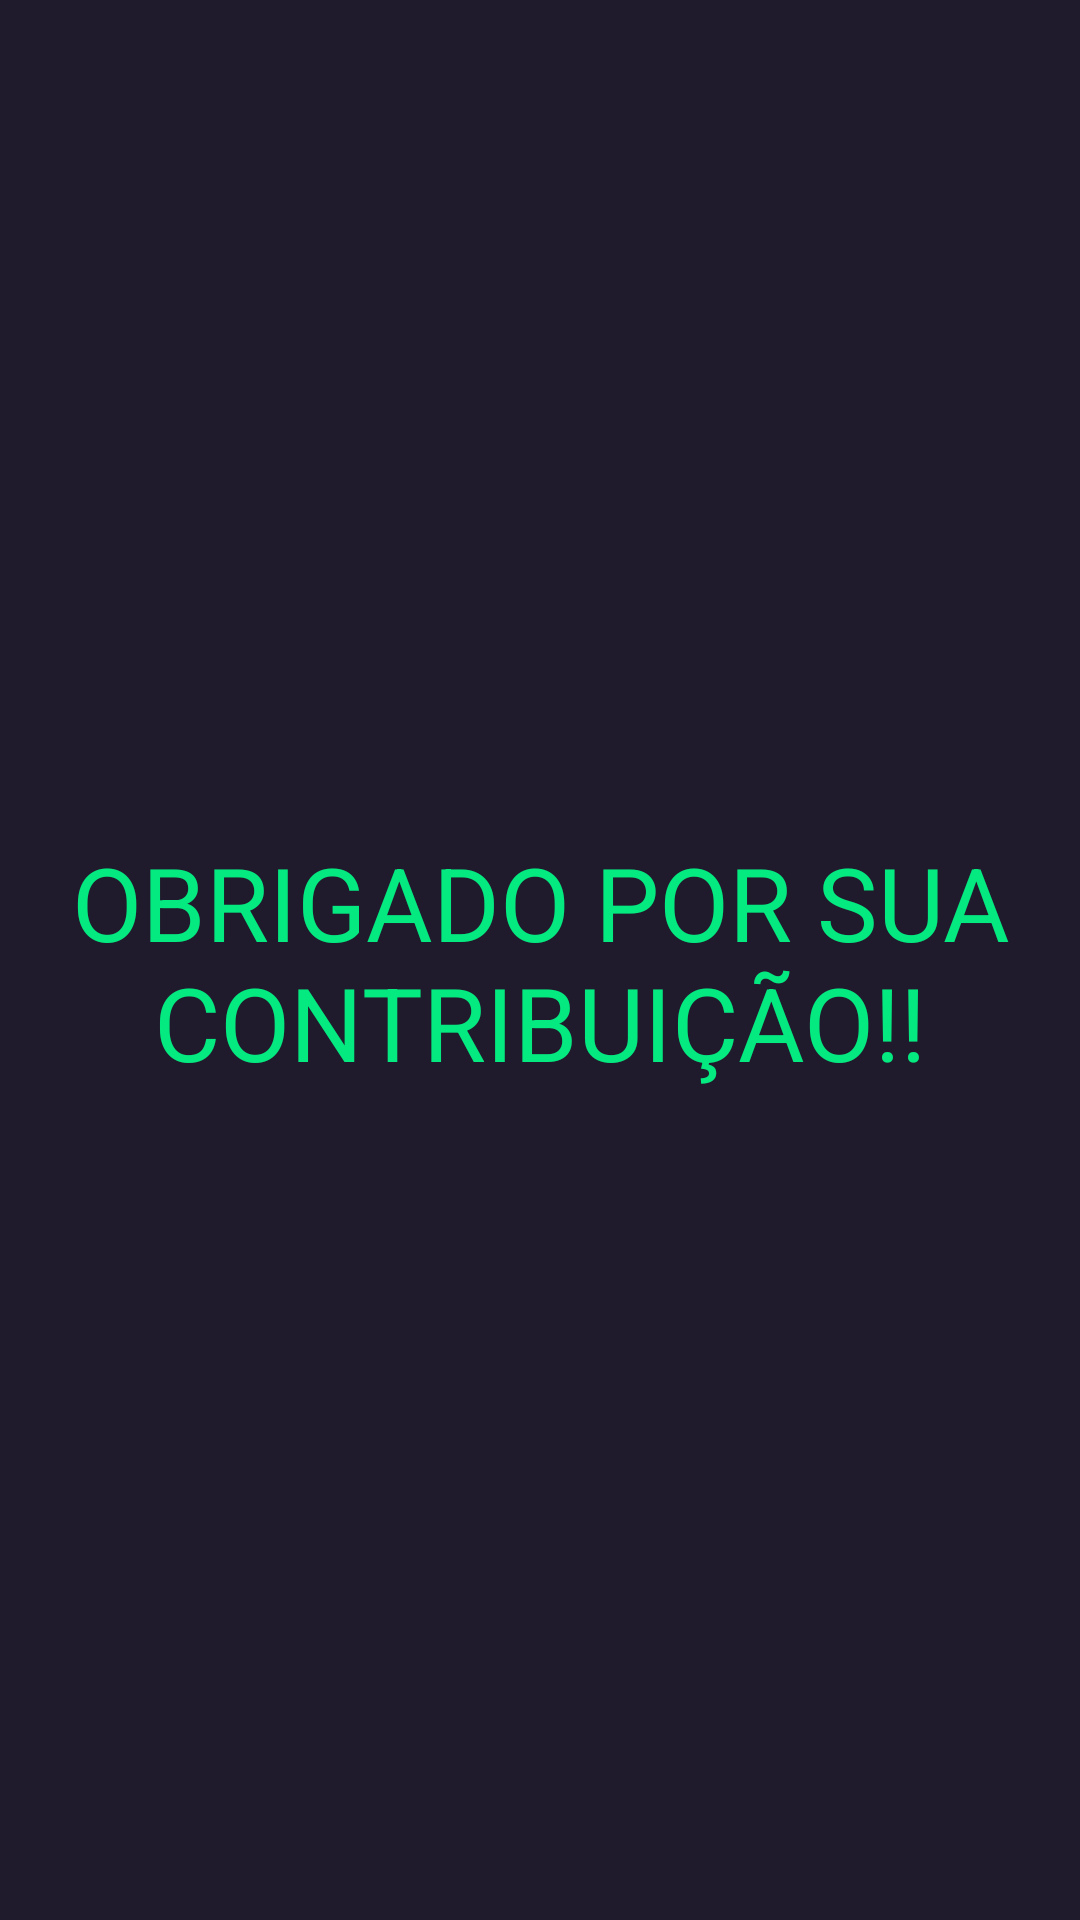

Layout XML and referenced resources for this Android screen:
<!-- AndroidManifest.xml: application theme Theme.ReciclaMais -->
<!-- res/layout/dialog_obrigado_contribuicao.xml -->
<?xml version="1.0" encoding="utf-8"?>
<androidx.constraintlayout.widget.ConstraintLayout xmlns:android="http://schemas.android.com/apk/res/android"
    xmlns:app="http://schemas.android.com/apk/res-auto"
    xmlns:tools="http://schemas.android.com/tools"
    android:layout_width="339dp"
    android:layout_height="350dp"
    android:background="@color/background_color">

    <TextView
        android:id="@+id/textView44"
        android:layout_width="wrap_content"
        android:layout_height="wrap_content"
        android:gravity="center"
        android:text="OBRIGADO POR SUA CONTRIBUIÇÃO!!"
        android:textAppearance="@style/TextAppearance.AppCompat.Display1"
        android:textColor="@color/text_color"
        app:layout_constraintBottom_toBottomOf="parent"
        app:layout_constraintEnd_toEndOf="parent"
        app:layout_constraintHorizontal_bias="0.0"
        app:layout_constraintStart_toStartOf="parent"
        app:layout_constraintTop_toTopOf="parent"
        app:layout_constraintVertical_bias="0.501" />
</androidx.constraintlayout.widget.ConstraintLayout>
<!-- resources referenced by this layout -->
<resources>
  <color name="background_color">#201b2c</color>
  <color name="text_color">#05e981</color>
  <style name="Theme.ReciclaMais" parent="Theme.MaterialComponents.DayNight.NoActionBar">
          
          <item name="colorPrimary">@color/purple_500</item>
          <item name="colorPrimaryVariant">@color/purple_700</item>
          <item name="colorOnPrimary">@color/white</item>
          
          <item name="colorSecondary">@color/teal_200</item>
          <item name="colorSecondaryVariant">@color/teal_700</item>
          <item name="colorOnSecondary">@color/black</item>
          
          <item name="android:statusBarColor">?attr/colorPrimaryVariant</item>
          
      </style>
  <color name="purple_500">#FF6200EE</color>
  <color name="purple_700">#FF3700B3</color>
  <color name="white">#FFFFFFFF</color>
  <color name="teal_200">#FF03DAC5</color>
  <color name="teal_700">#FF018786</color>
  <color name="black">#FF000000</color>
</resources>
